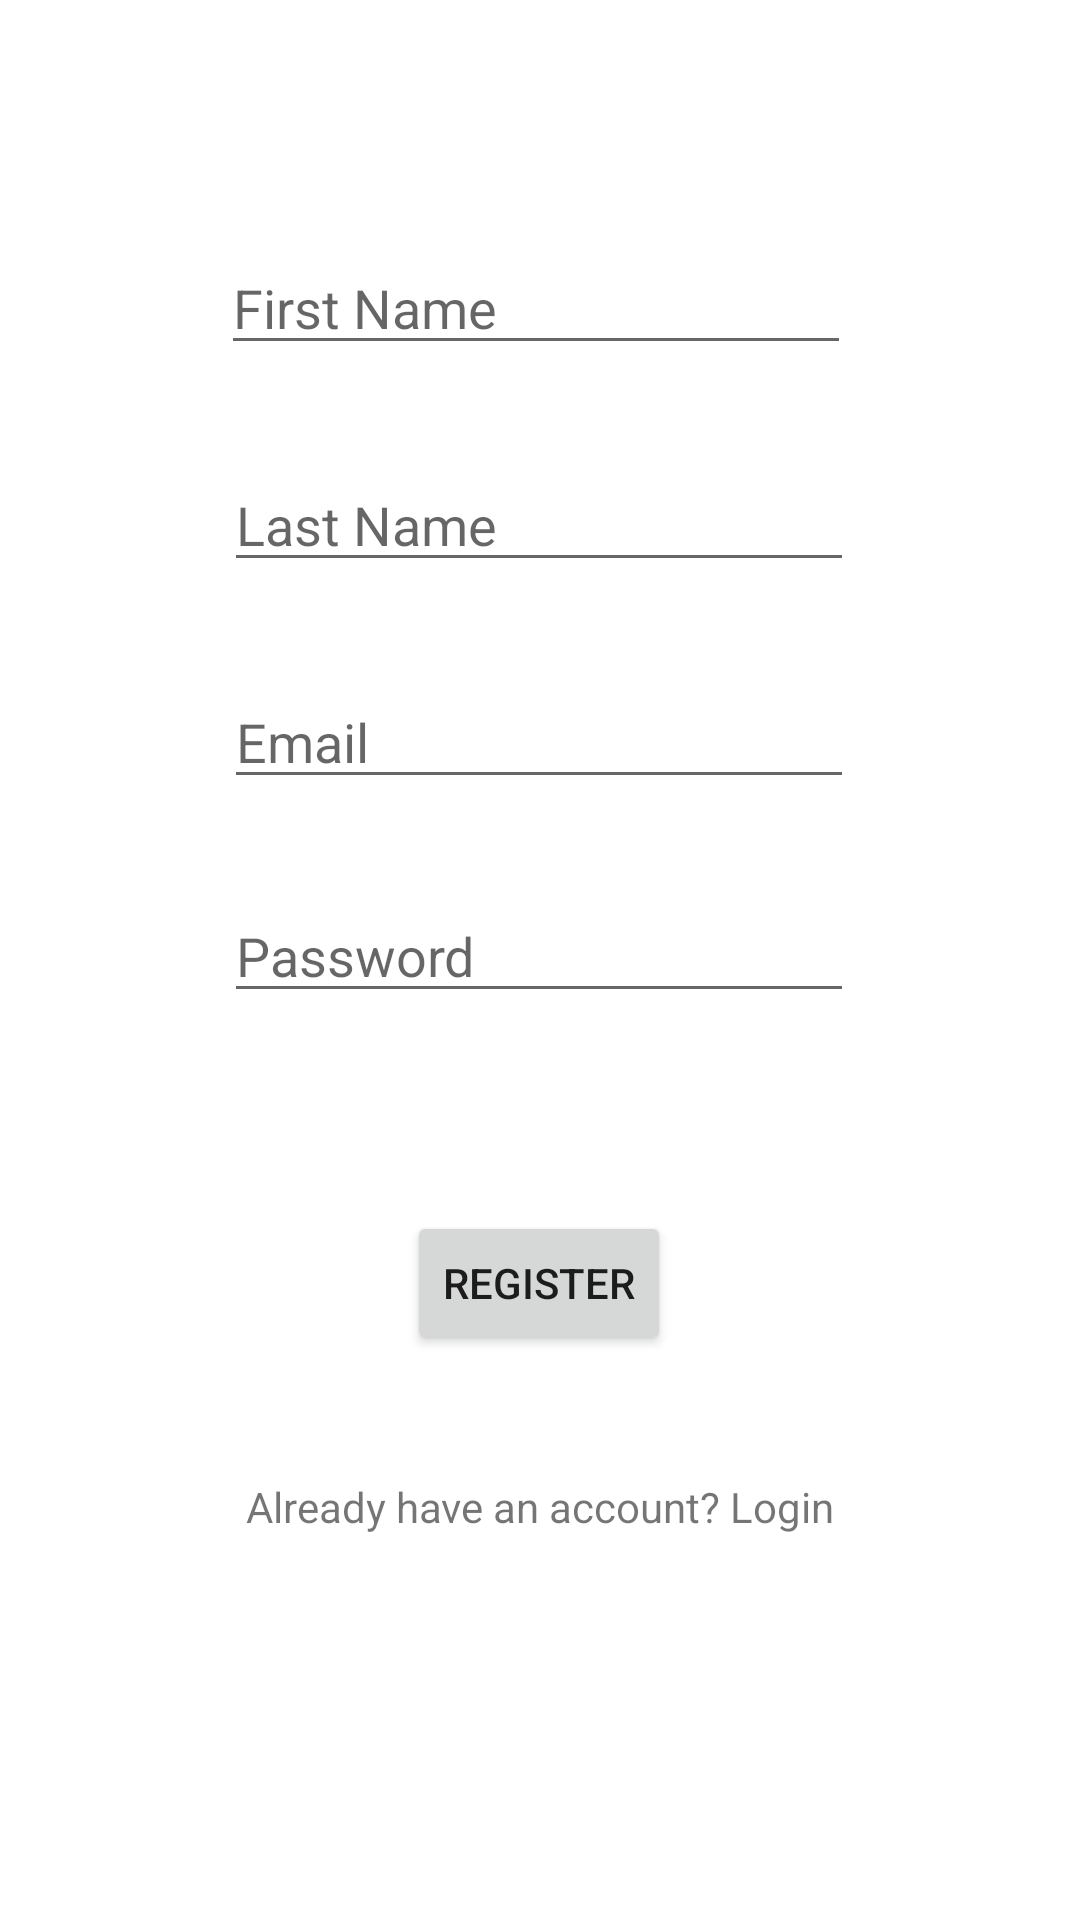

The Android layout XML behind this screen, and the referenced resources:
<!-- AndroidManifest.xml: application theme Theme.PhoenixFitness -->
<!-- res/layout/activity_sign_up.xml -->
<?xml version="1.0" encoding="utf-8"?>
<androidx.constraintlayout.widget.ConstraintLayout xmlns:android="http://schemas.android.com/apk/res/android"
    xmlns:app="http://schemas.android.com/apk/res-auto"
    xmlns:tools="http://schemas.android.com/tools"
    android:layout_width="match_parent"
    android:layout_height="match_parent"
    tools:context=".SignUpActivity">

    <TextView
        android:id="@+id/signUpTitle"
        android:layout_width="wrap_content"
        android:layout_height="wrap_content"
        android:layout_marginStart="156dp"
        android:layout_marginTop="36dp"
        android:layout_marginEnd="156dp"
        android:layout_marginBottom="1dp"
        android:text="Phoenix Fitness"
        app:layout_constraintBottom_toTopOf="@+id/firstNameInput"
        app:layout_constraintEnd_toEndOf="parent"
        app:layout_constraintStart_toStartOf="parent"
        app:layout_constraintTop_toTopOf="parent" />

    <EditText
        android:id="@+id/firstNameInput"
        android:layout_width="wrap_content"
        android:layout_height="wrap_content"
        android:layout_marginStart="99dp"
        android:layout_marginTop="83dp"
        android:layout_marginEnd="102dp"
        android:layout_marginBottom="30dp"
        android:ems="10"
        android:hint="First Name"
        android:inputType="textPersonName"
        app:layout_constraintBottom_toTopOf="@+id/lastNameInput"
        app:layout_constraintEnd_toEndOf="parent"
        app:layout_constraintStart_toStartOf="parent"
        app:layout_constraintTop_toBottomOf="@+id/signUpTitle" />

    <EditText
        android:id="@+id/lastNameInput"
        android:layout_width="wrap_content"
        android:layout_height="wrap_content"
        android:layout_marginStart="100dp"
        android:layout_marginTop="1dp"
        android:layout_marginEnd="101dp"
        android:layout_marginBottom="30dp"
        android:ems="10"
        android:hint="Last Name"
        android:inputType="textPersonName"
        app:layout_constraintBottom_toTopOf="@+id/signUpEmailInput"
        app:layout_constraintEnd_toEndOf="parent"
        app:layout_constraintStart_toStartOf="parent"
        app:layout_constraintTop_toBottomOf="@+id/firstNameInput" />

    <EditText
        android:id="@+id/signUpEmailInput"
        android:layout_width="wrap_content"
        android:layout_height="wrap_content"
        android:layout_marginStart="100dp"
        android:layout_marginTop="1dp"
        android:layout_marginEnd="101dp"
        android:layout_marginBottom="29dp"
        android:ems="10"
        android:hint="Email"
        android:inputType="textEmailAddress"
        app:layout_constraintBottom_toTopOf="@+id/signUpPasswordInput"
        app:layout_constraintEnd_toEndOf="parent"
        app:layout_constraintStart_toStartOf="parent"
        app:layout_constraintTop_toBottomOf="@+id/lastNameInput" />

    <EditText
        android:id="@+id/signUpPasswordInput"
        android:layout_width="wrap_content"
        android:layout_height="wrap_content"
        android:layout_marginStart="100dp"
        android:layout_marginTop="1dp"
        android:layout_marginEnd="101dp"
        android:layout_marginBottom="65dp"
        android:ems="10"
        android:hint="Password"
        android:inputType="textPassword"
        app:layout_constraintBottom_toTopOf="@+id/signUpButton"
        app:layout_constraintEnd_toEndOf="parent"
        app:layout_constraintStart_toStartOf="parent"
        app:layout_constraintTop_toBottomOf="@+id/signUpEmailInput" />

    <Button
        android:id="@+id/signUpButton"
        android:layout_width="wrap_content"
        android:layout_height="wrap_content"
        android:layout_marginStart="152dp"
        android:layout_marginTop="1dp"
        android:layout_marginEnd="153dp"
        android:layout_marginBottom="40dp"
        android:text="Register"
        app:layout_constraintBottom_toTopOf="@+id/goToLogin"
        app:layout_constraintEnd_toEndOf="parent"
        app:layout_constraintStart_toStartOf="parent"
        app:layout_constraintTop_toBottomOf="@+id/signUpPasswordInput" />


    <TextView
        android:id="@+id/goToLogin"
        android:layout_width="wrap_content"
        android:layout_height="wrap_content"
        android:layout_marginStart="107dp"
        android:layout_marginTop="1dp"
        android:layout_marginEnd="107dp"
        android:layout_marginBottom="187dp"
        android:text="Already have an account? Login"
        app:layout_constraintBottom_toBottomOf="parent"
        app:layout_constraintEnd_toEndOf="parent"
        app:layout_constraintStart_toStartOf="parent"
        app:layout_constraintTop_toBottomOf="@+id/signUpButton" />

</androidx.constraintlayout.widget.ConstraintLayout>
<!-- resources referenced by this layout -->
<resources>
  <style name="Theme.PhoenixFitness" parent="Theme.MaterialComponents.DayNight.DarkActionBar">
          
          <item name="colorPrimary">@color/purple_500</item>
          <item name="colorPrimaryVariant">@color/purple_700</item>
          <item name="colorOnPrimary">@color/white</item>
          
          <item name="colorSecondary">@color/teal_200</item>
          <item name="colorSecondaryVariant">@color/teal_700</item>
          <item name="colorOnSecondary">@color/black</item>
          
          <item name="android:statusBarColor" tools:targetApi="l">?attr/colorPrimaryVariant</item>
          
      </style>
  <!-- not gathered from this repository: default colours our renderer supplied (Android Studio template values) -->
  <color name="purple_500">#FF6200EE</color>
  <color name="purple_700">#FF3700B3</color>
  <color name="teal_200">#FF03DAC5</color>
  <color name="teal_700">#FF018786</color>
  <color name="black">#FF000000</color>
  <color name="white">#FFFFFFFF</color>
</resources>
